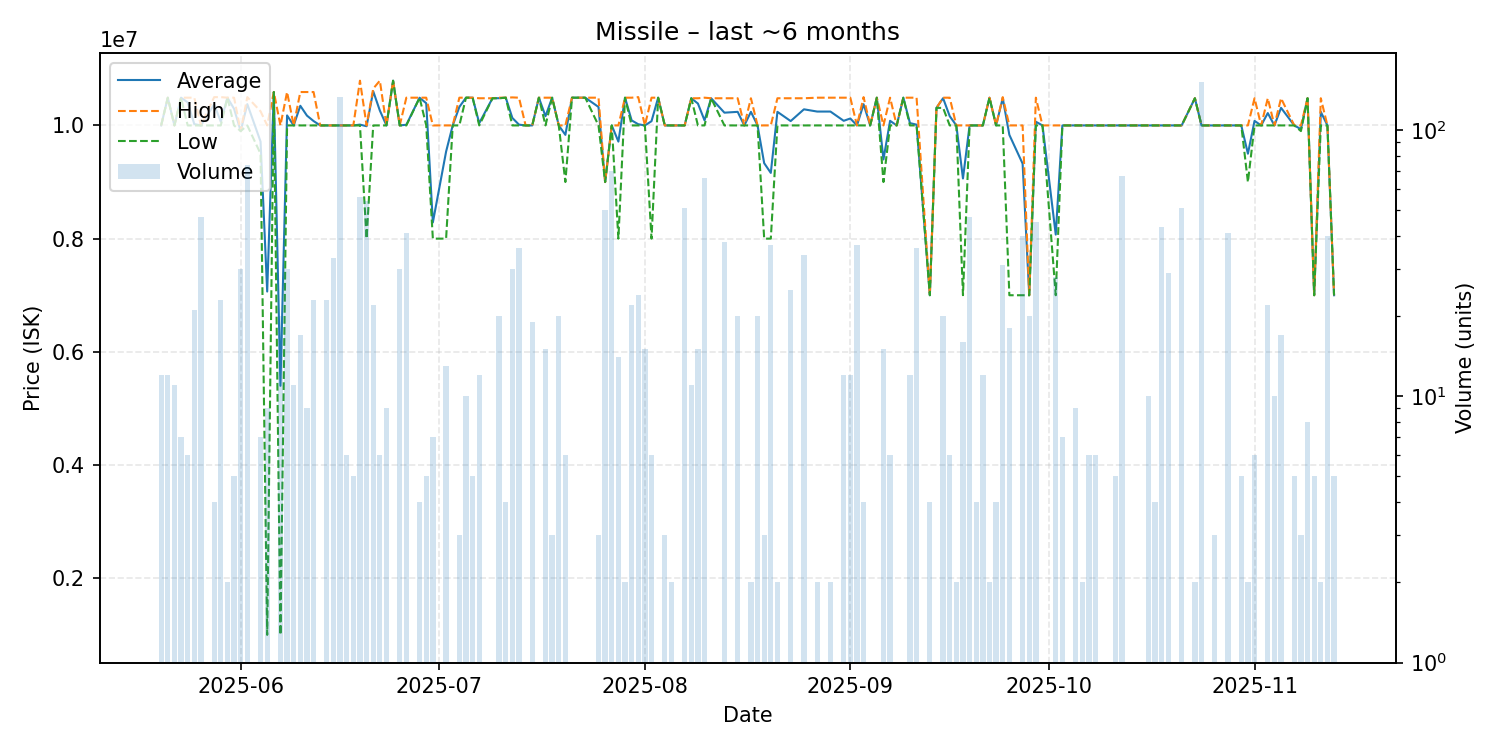

The table this chart was drawn from, first rows:
date, average, highest, lowest, order_count, volume
2025-05-20, 10000000, 10000000, 10000000, 3, 12
2025-05-21, 10490000, 10490000, 10490000, 4, 12
2025-05-22, 10000000, 10000000, 10000000, 3, 11
2025-05-23, 10490000, 10490000, 10490000, 1, 7
2025-05-24, 10408333, 10490000, 10000000, 2, 6
2025-05-25, 10023333, 10490000, 10000000, 3, 21
2025-05-26, 10000000, 10000000, 10000000, 6, 47
2025-05-28, 10372500, 10500000, 10000000, 3, 4
2025-05-29, 10065217, 10500000, 10000000, 3, 23
2025-05-30, 10490000, 10490000, 10490000, 2, 2
2025-05-31, 10294000, 10490000, 10000000, 4, 5
2025-06-01, 9900000, 9900000, 9900000, 2, 30
2025-06-02, 10376351, 10500000, 10000000, 8, 74
2025-06-04, 9714286, 10250000, 9500000, 3, 7
2025-06-05, 7065556, 10000000, 1000000, 3, 9
2025-06-06, 10590000, 10590000, 10590000, 1, 1
2025-06-07, 5400000, 10000000, 1000000, 3, 20
2025-06-08, 10176967, 10590000, 10000000, 5, 30
2025-06-09, 10000000, 10000000, 10000000, 2, 11
2025-06-10, 10347059, 10590000, 10000000, 5, 17
2025-06-11, 10173333, 10590000, 10000000, 4, 9
2025-06-12, 10077391, 10590000, 10000000, 4, 23
2025-06-13, 10000000, 10000000, 10000000, 1, 1
2025-06-14, 10000000, 10000000, 10000000, 5, 23
2025-06-15, 10000000, 10000000, 10000000, 4, 33
2025-06-16, 10000000, 10000000, 10000000, 16, 133
2025-06-17, 10000000, 10000000, 10000000, 2, 6
2025-06-18, 10000000, 10000000, 10000000, 1, 5
2025-06-19, 10014107, 10790000, 10000000, 8, 56
2025-06-20, 9986111, 10000000, 8000000, 10, 54
2025-06-21, 10603636, 10650000, 10000000, 4, 22
2025-06-22, 10263333, 10790000, 10000000, 3, 6
2025-06-23, 10000000, 10000000, 10000000, 1, 9
2025-06-24, 10790000, 10790000, 10790000, 1, 1
2025-06-25, 10000000, 10000000, 10000000, 4, 30
2025-06-26, 10011951, 10490000, 10000000, 2, 41
2025-06-28, 10490000, 10490000, 10490000, 1, 4
2025-06-29, 10392000, 10490000, 10000000, 3, 5
2025-06-30, 8285714, 10000000, 8000000, 2, 7
2025-07-02, 9538462, 10000000, 8000000, 2, 13
2025-07-03, 10000000, 10000000, 10000000, 1, 1
2025-07-04, 10326667, 10490000, 10000000, 2, 3
2025-07-05, 10490000, 10490000, 10490000, 1, 10
2025-07-06, 10490000, 10490000, 10490000, 1, 5
2025-07-07, 10040000, 10480000, 10000000, 3, 12
2025-07-09, 10480000, 10480000, 10480000, 1, 1
2025-07-10, 10481000, 10490000, 10480000, 2, 20
2025-07-11, 10490000, 10490000, 10490000, 2, 4
2025-07-12, 10132000, 10495000, 10000000, 6, 30
2025-07-13, 10013611, 10490000, 10000000, 6, 36
2025-07-14, 10000000, 10000000, 10000000, 1, 1
2025-07-15, 10000000, 10000000, 10000000, 2, 19
2025-07-16, 10490000, 10490000, 10490000, 1, 1
2025-07-17, 10163333, 10490000, 10000000, 2, 15
2025-07-18, 10490000, 10490000, 10490000, 1, 3
2025-07-19, 10000000, 10000000, 10000000, 2, 20
2025-07-20, 9833333, 10000000, 9000000, 2, 6
2025-07-21, 10490000, 10490000, 10490000, 1, 1
2025-07-23, 10490000, 10490000, 10490000, 1, 1
2025-07-25, 10326333, 10490000, 9999000, 3, 3
... 92 more rows
